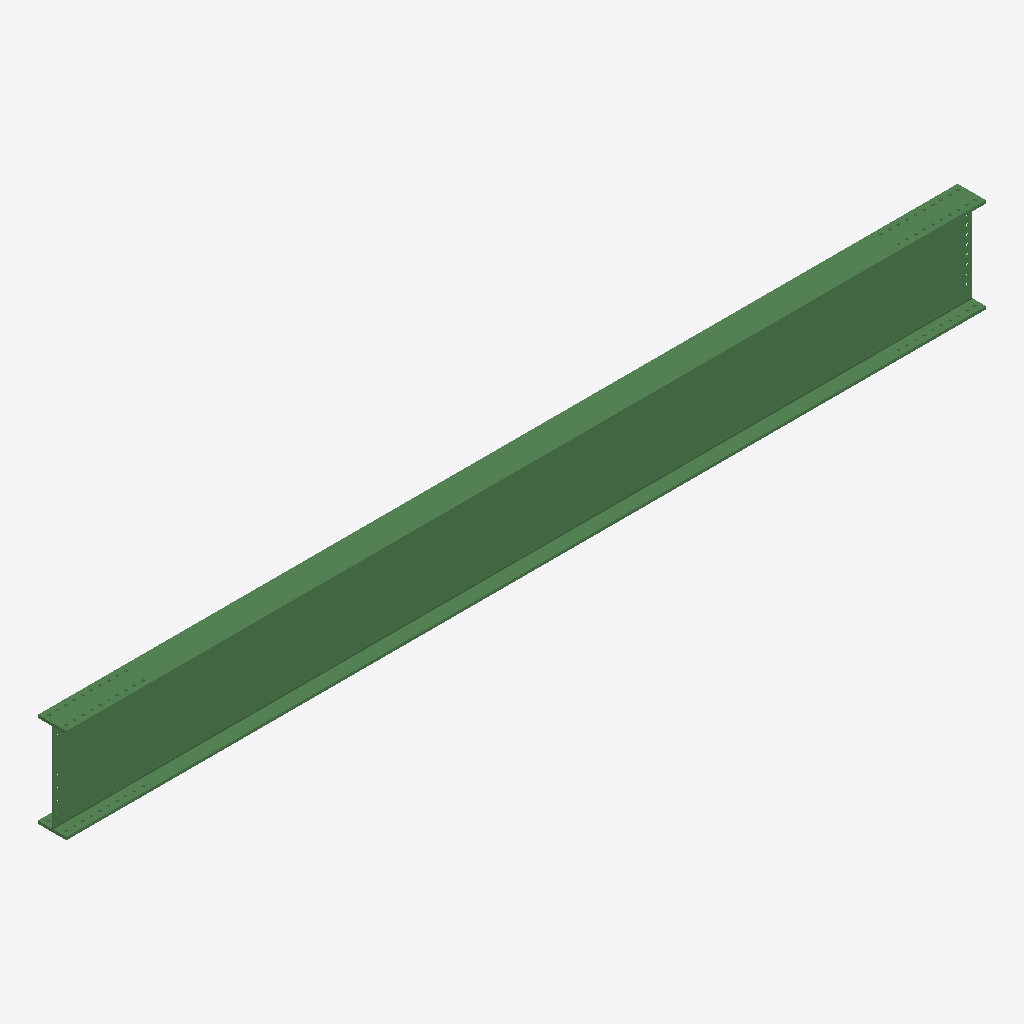
Isometric view of an IFC building model (IFC-SPF (STEP), schema IFC2X3, length unit millimetre), seen from the south-west, elements coloured by IFC class: 1 beam (green).
Extent 8.1 m × 0.2 m × 0.8 m (x, y, z). Storeys (1): Undefined at 0.00 m. Elements (1): 1 IfcBeam.

HEADER;
FILE_DESCRIPTION(('ViewDefinition[AISC_Steel_Detailing]','Option [BaseQuantities:Off]','Option [GridExport:On]','Option [Assemblies:Off]','Option [Bolts:On]','Option [Rebars:On]','Option [PourObjects:Off]','Option [Welds:On]','Option [SurfaceTreatments:On]','Option [LocationBy:0]','Option [ViewColors:Off]','Option [SectionedSpine:Off]','[2 more]'),'2;1');
FILE_NAME('b_938_Qty_1.ifc','2026-05-16T11:52:56',('GIOVANNIPC\\gcorrea'),('Structural Designer'),'IFC Database version: Work','Tekla Structures 2020 Service Pack 5, IFC Export','');
FILE_SCHEMA(('IFC2X3'));
ENDSEC;
DATA;
#37=IFCPROJECT('2G7ZFDNE16yBDU14FA92Me',#5,'Proyecto',$,$,$,$,(#11),#36);
#39=IFCSITE('2xvEzEinjBTea80yOTcujY',#5,'Obra',$,$,#38,$,$,.ELEMENT.,$,$,$,$,$);
#41=IFCBUILDING('1VuJm2MsD8IBfpxJ3p4Rvs',#5,'Undefined',$,$,#40,$,$,.ELEMENT.,$,$,$);
#43=IFCBUILDINGSTOREY('29hdEUCErFze9E_VIAceOd',#5,'Undefined',$,$,#42,$,$,.ELEMENT.,0.0);
#69=IFCBEAM('0y2DmwJxrFlgLVYHGL4TB8',#44,'BEAM','HI830-10-25*250','HI830-10-25*250',#47,#68,'ID3c08dc3a-4fbd-4fbe-a55f-89141511d2c8');
ENDSEC;
